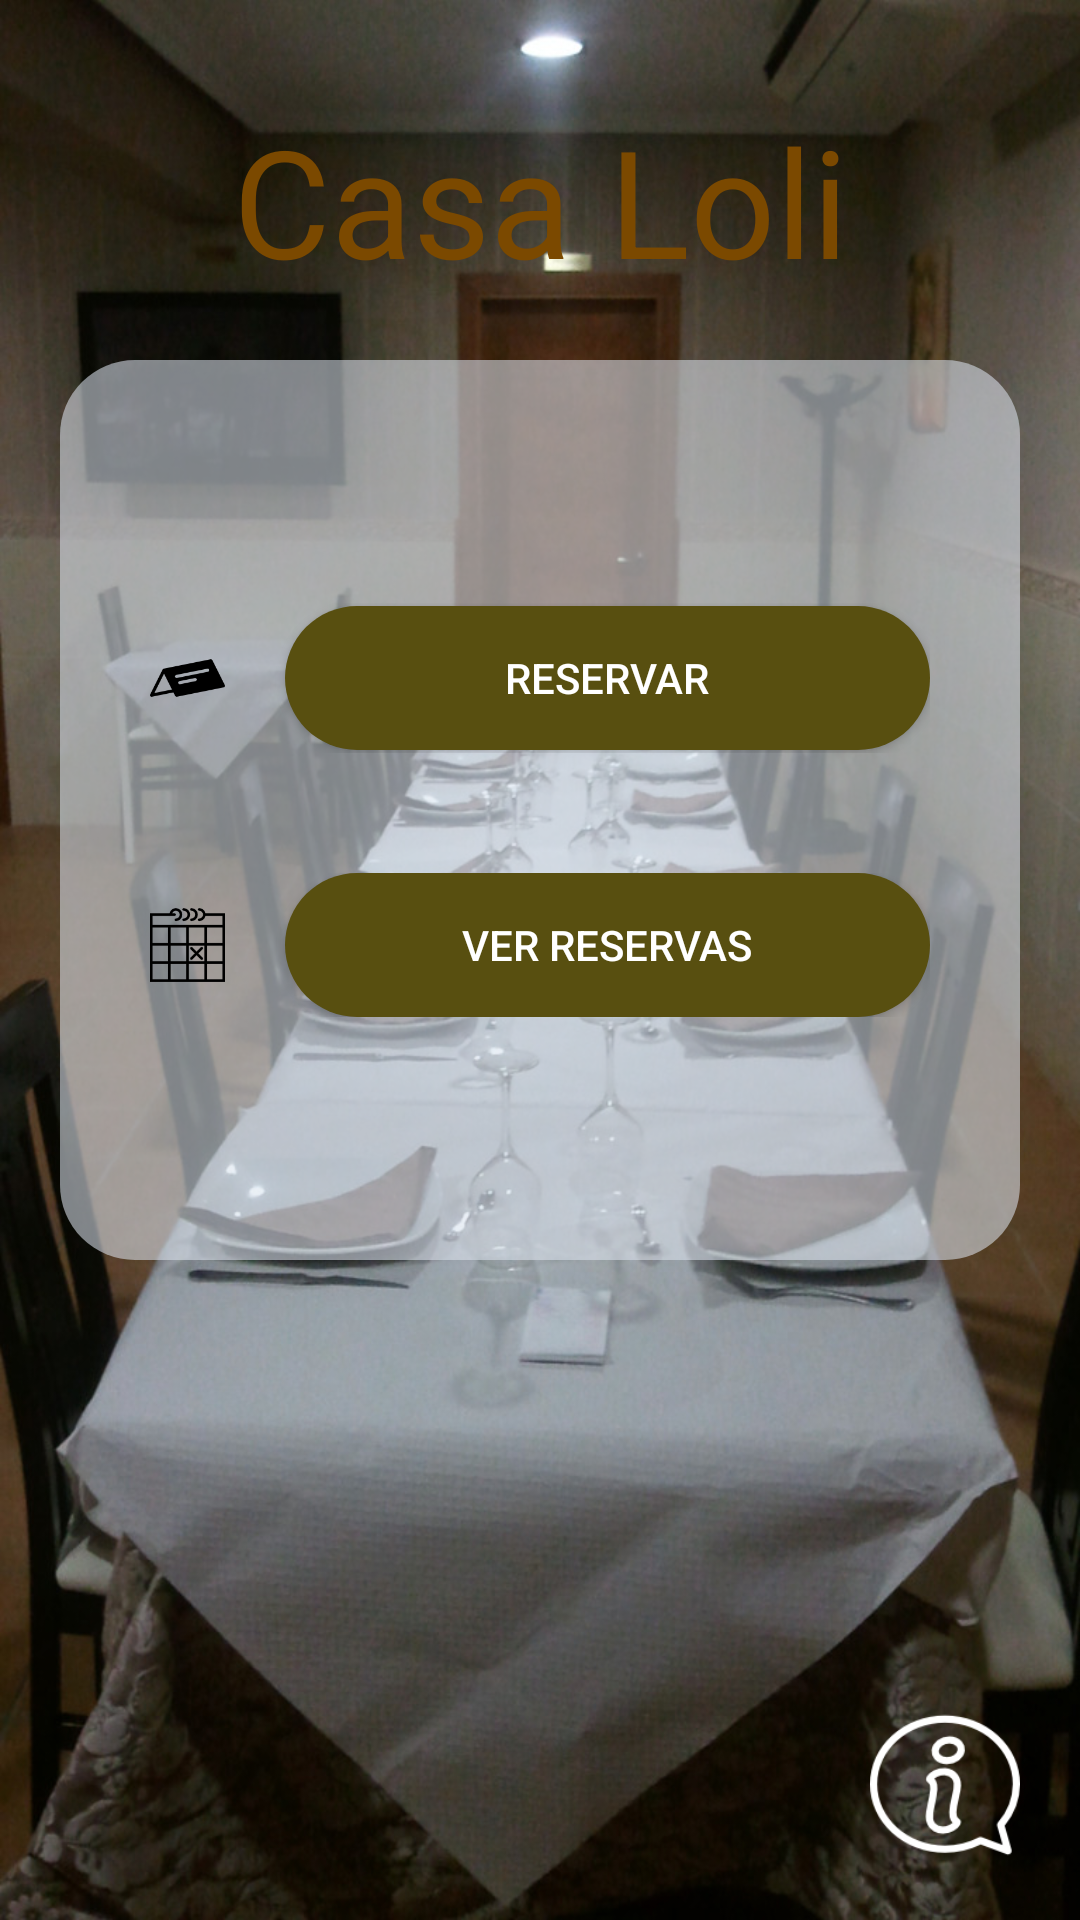

Here is an Android app screen rendered from its layout file. Give the layout XML and the strings, colors and styles it references.
<!-- AndroidManifest.xml: application theme AppTheme -->
<!-- res/layout/activity_main.xml -->
<?xml version="1.0" encoding="utf-8"?>
<LinearLayout xmlns:android="http://schemas.android.com/apk/res/android"
    xmlns:app="http://schemas.android.com/apk/res-auto"
    xmlns:tools="http://schemas.android.com/tools"
    style="@style/estiloCabecera"
    android:layout_width="match_parent"
    android:layout_height="match_parent"
    android:orientation="vertical"
    tools:context="com.example.u4ejercicioreserva1602.MainActivity">

    <RelativeLayout
        android:layout_width="match_parent"
        android:layout_height="@dimen/dimen100"
        android:background="">

        <TextView
            android:layout_width="match_parent"
            android:layout_height="wrap_content"
            android:layout_alignParentBottom="true"
            android:gravity="center"
            android:text="@string/casaLoli"
            android:textColor="@color/colorPrincipal"
            android:textSize="@dimen/dimen50"

            />
    </RelativeLayout>

    <LinearLayout
        android:layout_width="match_parent"
        android:layout_height="@dimen/dimen300"
        android:layout_margin="@dimen/dimen20"
        android:orientation="vertical"
        android:padding="@dimen/dimen10"
        android:background="@drawable/estilopantallaprincipal"
        android:gravity="center">


        <LinearLayout
            android:layout_width="match_parent"
            android:layout_height="wrap_content"
            android:padding="@dimen/dimen20"
            android:orientation="horizontal"
            android:gravity="center">

            <ImageView
                android:id="@+id/imageView"
                android:layout_width="@dimen/dimen10"
                android:layout_height="@dimen/dimen50"
                android:layout_weight="1"
                app:srcCompat="@drawable/reserva" />

            <Button
                android:id="@+id/button"
                android:layout_width="@dimen/dimen200"
                android:layout_height="wrap_content"
                android:layout_weight="1"
                android:layout_marginLeft="@dimen/dimen20"
                android:textColor="@color/colorBlanco"
                android:background="@drawable/estilobotonesprinc"
                android:onClick="botonMainReservar"
                android:text="@string/btnreservar" />
        </LinearLayout>

        <LinearLayout
            android:layout_width="match_parent"
            android:layout_height="wrap_content"
            android:padding="@dimen/dimen20"
            android:orientation="horizontal"
            android:gravity="center">

            <ImageView
                android:id="@+id/imageView2"
                android:layout_width="10dp"
                android:layout_height="@dimen/dimen40"
                android:layout_weight="1"
                app:srcCompat="@drawable/calendar" />

            <Button
                android:id="@+id/button2"
                android:layout_width="@dimen/dimen200"
                android:layout_height="wrap_content"
                android:layout_weight="1"
                android:layout_marginLeft="@dimen/dimen20"
                android:textColor="@color/colorBlanco"
                android:background="@drawable/estilobotonesprinc"
                android:onClick="botonMainVerReservas"
                android:text="@string/btnreservas" />
        </LinearLayout>
    </LinearLayout>

    <RelativeLayout
        android:layout_width="match_parent"
        android:layout_height="match_parent"
        android:gravity="bottom"
        >

        <ImageView
            android:id="@+id/imageButton"
            android:layout_width="50dp"
            android:layout_height="50dp"
            app:srcCompat="@drawable/information"
            android:layout_alignParentRight="true"
            android:layout_marginRight="@dimen/dimen20"
            android:layout_marginBottom="@dimen/dimen20"
            android:onClick="dialogInfo"/>
    </RelativeLayout>


</LinearLayout>
<!-- resources referenced by this layout -->
<resources>
  <color name="colorBlanco">#FFF</color>
  <color name="colorPrincipal">#7b4900</color>
  <dimen name="dimen10">10dp</dimen>
  <dimen name="dimen100">100dp</dimen>
  <dimen name="dimen20">20dp</dimen>
  <dimen name="dimen200">200dp</dimen>
  <dimen name="dimen300">300dp</dimen>
  <dimen name="dimen40">40dp</dimen>
  <dimen name="dimen50">50dp</dimen>
  <!-- drawable calendar: png bitmap (drawable, 2142 bytes) -->
  <!-- drawable estilobotonesprinc (drawable) -->
  <?xml version="1.0" encoding="utf-8"?>
  <shape xmlns:android="http://schemas.android.com/apk/res/android" android:shape="rectangle" >
      <corners
          android:topLeftRadius="25dp"
          android:topRightRadius="25dp"
          android:bottomLeftRadius="25dp"
          android:bottomRightRadius="25dp"
          />
      <solid
          android:color="#584f10"
          />
  
  </shape>
  <!-- drawable estilopantallaprincipal (drawable) -->
  <?xml version="1.0" encoding="utf-8"?>
  <shape xmlns:android="http://schemas.android.com/apk/res/android" android:shape="rectangle" >
      <corners
          android:topLeftRadius="25dp"
          android:topRightRadius="25dp"
          android:bottomLeftRadius="25dp"
          android:bottomRightRadius="25dp"
          />
      <solid
          android:color="#90dde5ef"
          />
  
  </shape>
  <!-- drawable information: png bitmap (drawable, 3779 bytes) -->
  <!-- drawable reserva: png bitmap (drawable, 1588 bytes) -->
  <string name="btnreservar">Reservar</string>
  <string name="btnreservas">Ver reservas</string>
  <string name="casaLoli">Casa Loli</string>
  <style name="estiloCabecera">
          <item name="android:background">@drawable/rest</item>
      </style>
  <style name="AppTheme" parent="Theme.AppCompat.Light.DarkActionBar">
          
          <item name="colorPrimary">@color/colorPrimary</item>
          <item name="colorPrimaryDark">@color/colorPrimaryDark</item>
          <item name="colorAccent">@color/colorAccent</item>
      </style>
  <!-- drawable rest: jpg bitmap (drawable, 256005 bytes) -->
  <color name="colorPrimary">#3F51B5</color>
  <color name="colorPrimaryDark">#303F9F</color>
  <color name="colorAccent">#FF4081</color>
</resources>
